Run: headless pygame with SDL's dummy video driver; simulated clock (each Clock.tick advances the game by its frame time, no real sleeping); random seed 0; keys injected as events and as key.get_pressed() state; mouse plan: one left click at the window centre at the start of phase 2, then a move to the lower-right quarter at the start of phase 3.
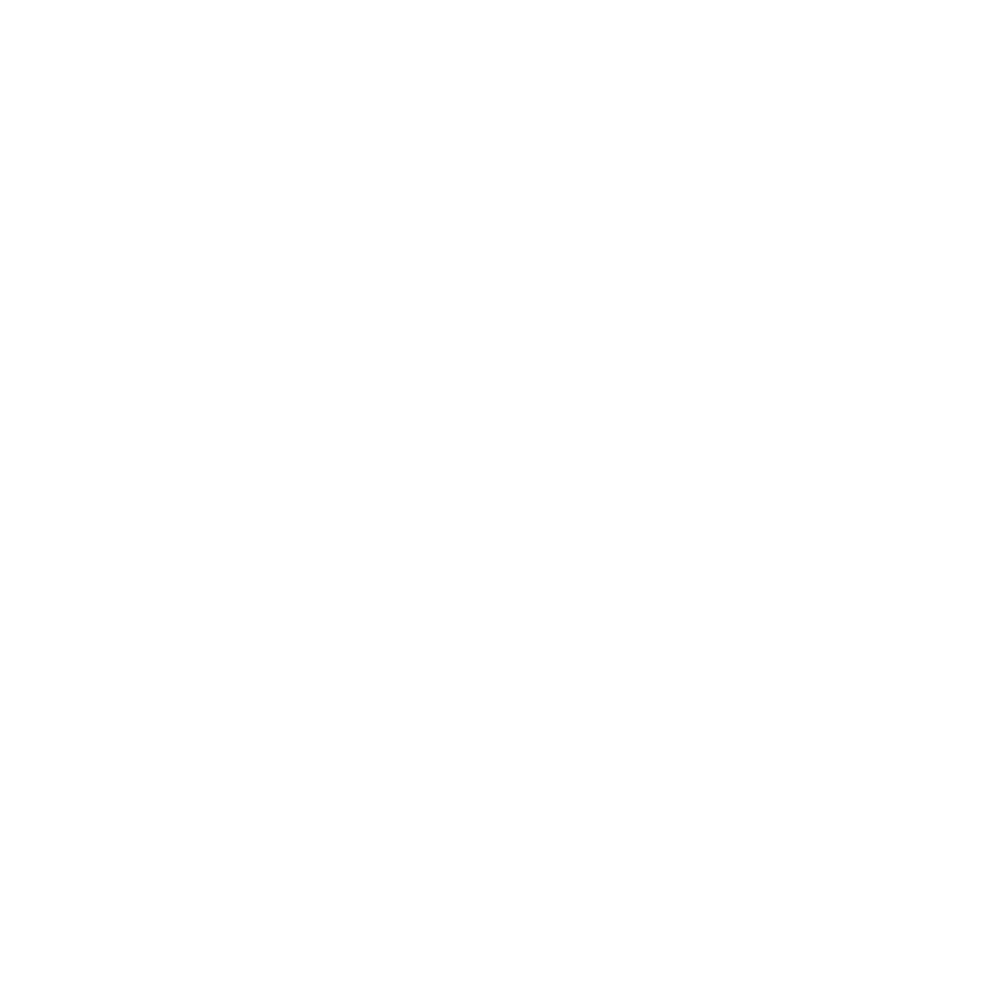
Frame 1 of 4 · flips 1–60 · no input
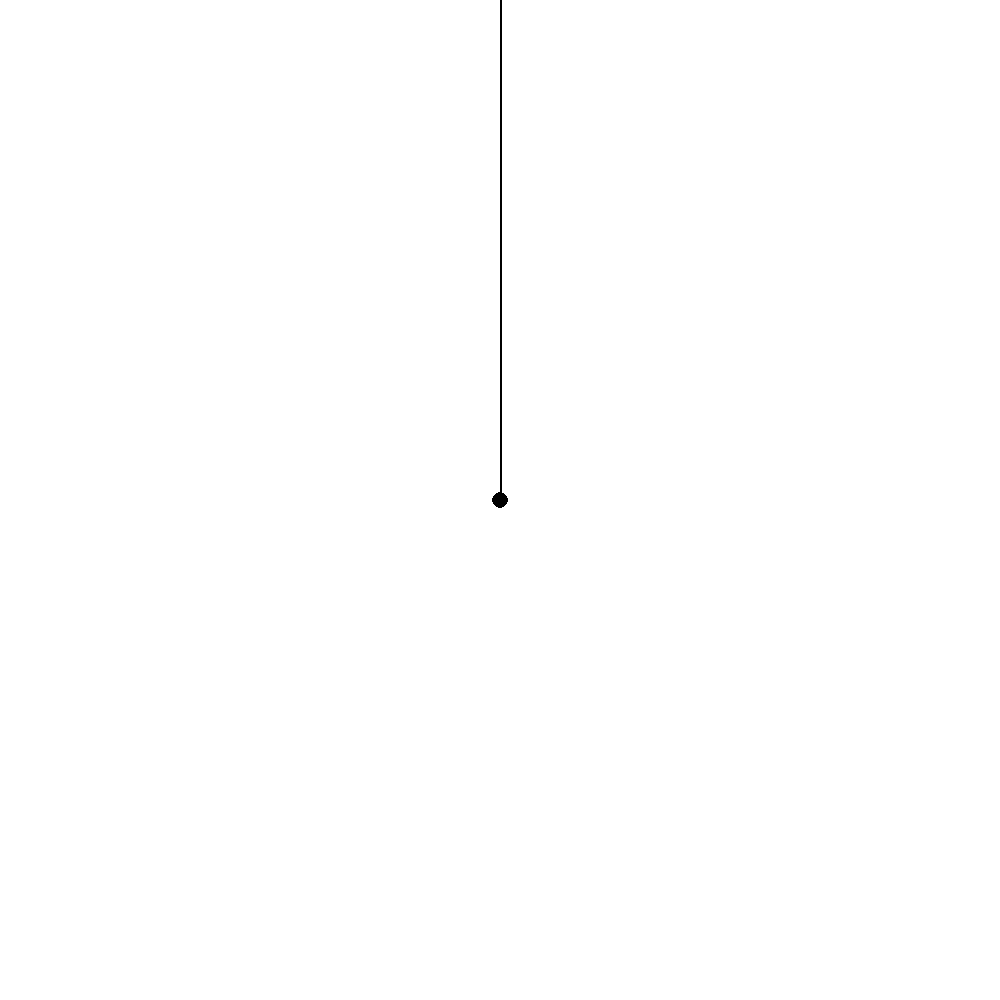
Frame 2 of 4 · flips 61–180 · clicked the window centre · tapped SPACE, RETURN · held RIGHT (→), D
Frame 3 of 4 · flips 181–300 · moved the mouse to the lower-right quarter · held DOWN (↓), S · screen unchanged from frame 2, image omitted
Frame 4 of 4 · flips 301–420 · held LEFT (←), A, UP (↑), W · screen unchanged from frame 3, image omitted

The pygame program that drew these frames:

#am ascuns o chestie pe care pygame o tot printa ma enerva
import os
os.environ['PYGAME_HIDE_SUPPORT_PROMPT'] = "hide"
#declaram librarii
import pygame
import math
#declaram variabile
width, height = 1000, 1000
pornit = False
lungime = 0
unghi = 0
velocitate = 0
white = (255,255,255)
black = (0,0,0)
pygame.init()
background = pygame.display.set_mode((width, height))
clock = pygame.time.Clock()
#declaram functii
def draw(bg):
    global x,y,radius
    pygame.draw.lines(bg, black,False, [(int(width/2),0), (x, y)], 2)
    pygame.draw.circle(bg, black, (x, y), 8)
def lungime_unghi():
    global x,y,radius,lungime
    lungime = math.sqrt(math.pow(x - width/2, 2) + math.pow(y , 2))
    #print(lungime)
    unghi = math.asin((x - width/2)/ lungime)
    return (unghi, lungime)
def traiectorie(lungime):
    global x,y,radius
    x = round(width/2 + lungime * math.sin(unghi))
    y = round( lungime * math.cos(unghi))
def update():
    background.fill(white)
    if pornit == True:
     draw(background)
    pygame.display.update()
def nulifica():
    global lungime,unghi,Aacc,ac,velocitate
    lungime=0
    unghi=0
    ac=0
    velocitate=0
#rulam functia
while 1:
    clock.tick(60)
    for event in pygame.event.get():
        if event.type == pygame.MOUSEBUTTONDOWN:
            nulifica()
            x,y= pygame.mouse.get_pos()
            unghi, lungime = lungime_unghi()
            const=float(lungime/100)
            ac=-1/pow(10,const/3)
            pornit = True
    if pornit:
        velocitate=(velocitate+ac*math.sin(unghi))*0.99
        unghi += velocitate
        traiectorie(lungime)
    update()

pygame.quit()
